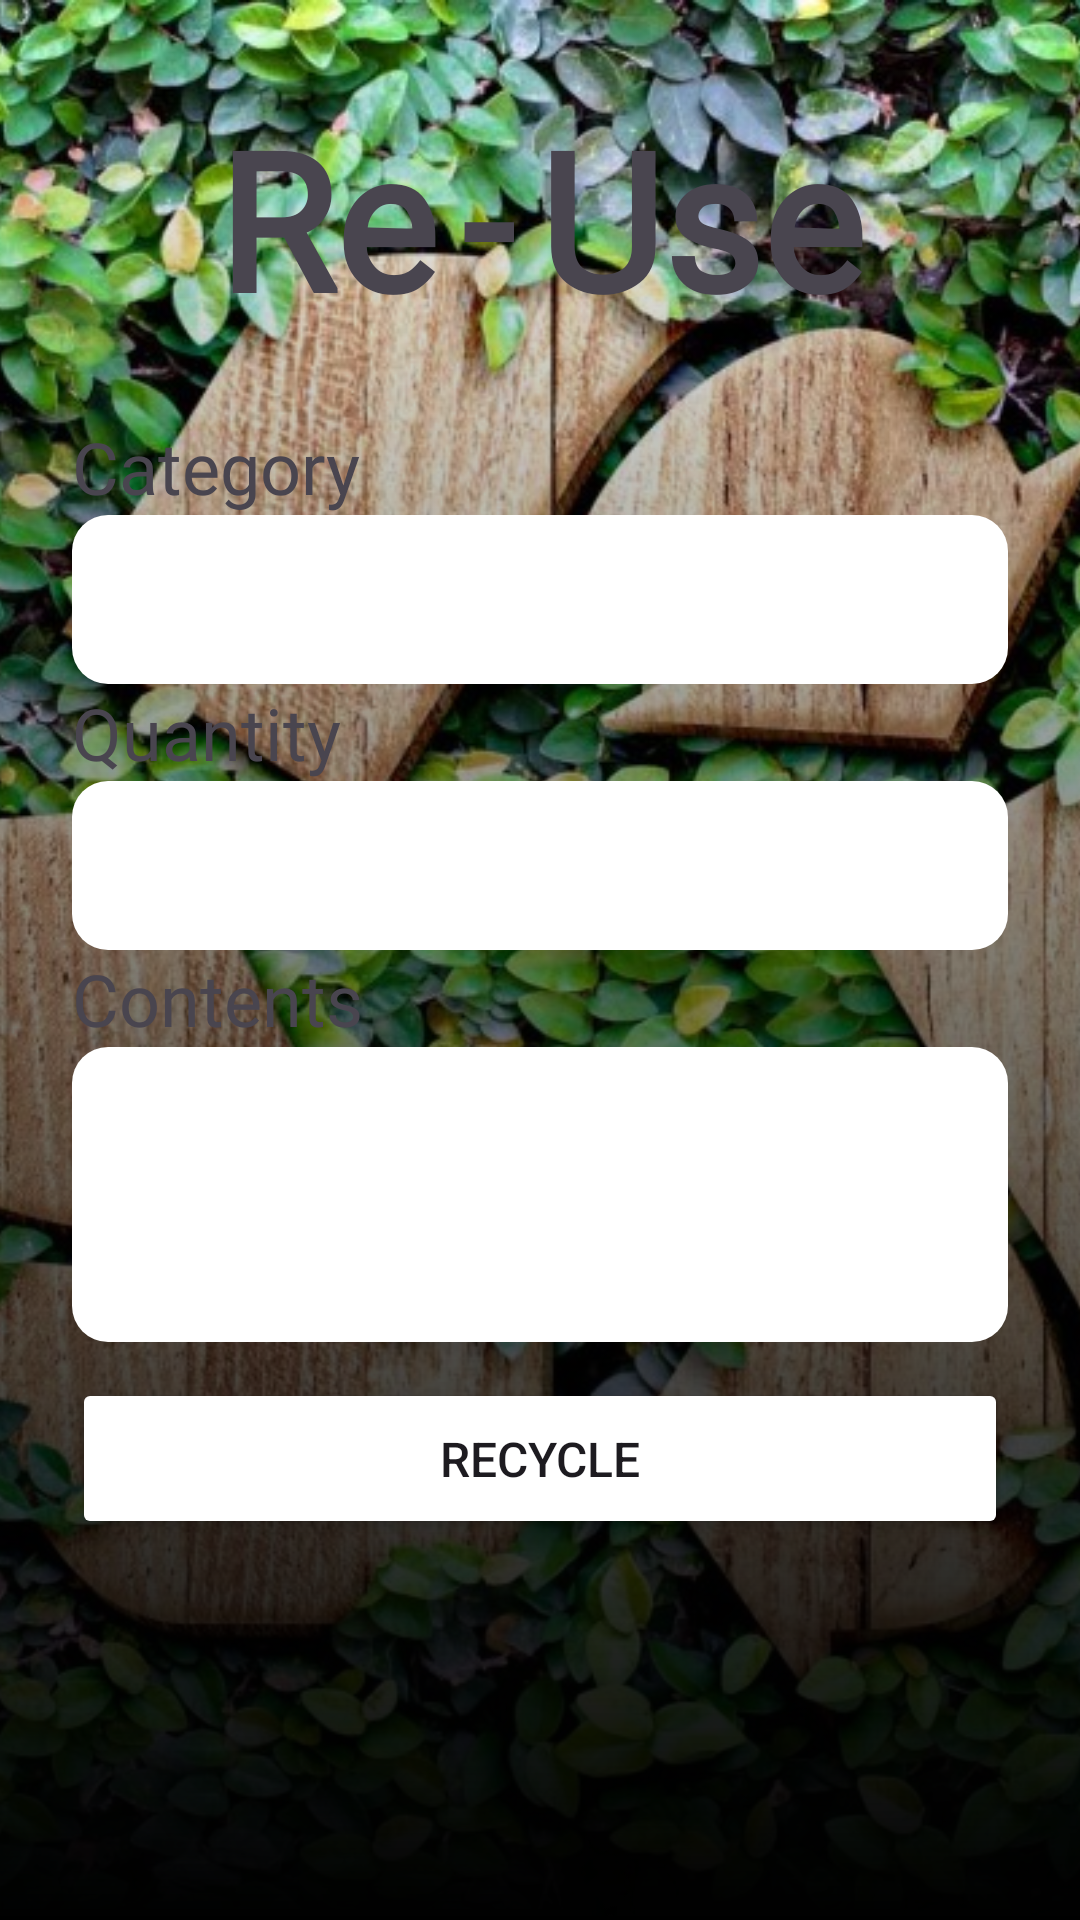

Produce the Android XML layout that renders to this screen, including the resource entries it uses.
<!-- AndroidManifest.xml: application theme Theme.Recycle -->
<!-- res/layout/fragment_fill_out_waste_info.xml -->
<?xml version="1.0" encoding="utf-8"?>
<androidx.constraintlayout.widget.ConstraintLayout xmlns:android="http://schemas.android.com/apk/res/android"
    xmlns:app="http://schemas.android.com/apk/res-auto"
    xmlns:tools="http://schemas.android.com/tools"
    android:layout_width="match_parent"
    android:layout_height="match_parent"
    tools:context=".features.recycle.FillOutWasteInfo">

    <ImageView
        android:id="@+id/imageView20"
        android:layout_width="0dp"
        android:layout_height="0dp"
        android:scaleType="centerCrop"
        android:src="@drawable/recycle_like_a_pro"
        app:layout_constraintBottom_toBottomOf="parent"
        app:layout_constraintEnd_toEndOf="parent"
        app:layout_constraintStart_toStartOf="parent"
        app:layout_constraintTop_toTopOf="parent" />

    <LinearLayout
        android:id="@+id/linearLayout10"
        android:layout_width="0dp"
        android:layout_height="0dp"
        android:background="@drawable/fading_linear_gradient"
        android:backgroundTint="@color/black"
        android:orientation="vertical"
        app:layout_constraintBottom_toBottomOf="parent"
        app:layout_constraintEnd_toEndOf="parent"
        app:layout_constraintStart_toStartOf="parent"
        app:layout_constraintTop_toTopOf="parent" />

    <LinearLayout
        android:id="@+id/linearLayout11"
        android:layout_width="wrap_content"
        android:layout_height="wrap_content"
        android:layout_margin="30dp"
        android:orientation="horizontal"
        app:layout_constraintEnd_toEndOf="parent"
        app:layout_constraintStart_toStartOf="parent"
        app:layout_constraintTop_toTopOf="parent">

        <TextView
            android:id="@+id/textView30"
            android:layout_width="match_parent"
            android:layout_height="wrap_content"
            android:layout_gravity="center_vertical"
            android:layout_weight="1"
            android:fontFamily="@font/luckiestguyregular"
            android:text="Re"
            android:textSize="64sp"
            android:textStyle="bold"
            app:layout_constraintStart_toStartOf="@+id/imageView20"
            app:layout_constraintTop_toTopOf="@+id/imageView20" />

        <TextView
            android:id="@+id/textView32"
            android:layout_width="wrap_content"
            android:layout_height="wrap_content"
            android:layout_marginHorizontal="8dp"
            android:layout_weight="0"
            android:fontFamily="@font/luckiestguyregular"
            android:text="-"
            android:textColor="@color/errorColor"
            android:textSize="64sp"
            android:textStyle="bold"
            app:layout_constraintStart_toStartOf="@+id/imageView20"
            app:layout_constraintTop_toTopOf="@+id/imageView20" />

        <TextView
            android:id="@+id/textView31"
            android:layout_width="match_parent"
            android:layout_height="wrap_content"
            android:layout_gravity="center_vertical"
            android:layout_weight="1"
            android:fontFamily="@font/luckiestguyregular"
            android:text="Use"
            android:textSize="64sp"
            android:textStyle="bold"
            app:layout_constraintStart_toStartOf="@+id/imageView20"
            app:layout_constraintTop_toTopOf="@+id/imageView20" />


    </LinearLayout>

    <LinearLayout
        android:id="@+id/linearLayout12"
        android:layout_width="0dp"
        android:layout_height="0dp"
        android:orientation="vertical"
        android:padding="24dp"
        app:layout_constraintBottom_toBottomOf="parent"
        app:layout_constraintEnd_toEndOf="parent"
        app:layout_constraintStart_toStartOf="parent"
        app:layout_constraintTop_toBottomOf="@+id/linearLayout11">

        <TextView
            android:id="@+id/textView33"
            android:layout_width="match_parent"
            android:layout_height="wrap_content"
            android:fontFamily="@font/modakregular"
            android:text="Category"
            android:textColor="@color/errorColor"
            android:textSize="24sp" />

        <EditText
            android:id="@+id/editTextText"
            android:layout_width="match_parent"
            android:layout_height="wrap_content"
            android:backgroundTint="@color/white"
            android:background="@drawable/filled_rounded_background"
            android:ems="10"
            android:inputType="text"
            android:padding="16dp"
            android:textColor="@color/white"
            android:textColorHint="@color/white" />


        <TextView
            android:id="@+id/textView34"
            android:layout_width="match_parent"
            android:layout_height="wrap_content"
            android:fontFamily="@font/modakregular"
            android:text="Quantity"
            android:textColor="@color/errorColor"
            android:textSize="24sp" />


        <EditText
                android:id="@+id/editTextText2"
                android:layout_width="match_parent"
                android:layout_height="wrap_content"
                android:background="@drawable/filled_rounded_background"
            android:backgroundTint="@color/white"
                android:ems="10"
                android:inputType="number"
                android:padding="16dp"
                android:textColor="@color/white"
                android:textColorHint="@color/white" />

        <TextView
            android:id="@+id/textView35"
            android:layout_width="match_parent"
            android:layout_height="wrap_content"
            android:fontFamily="@font/modakregular"
            android:text="Contents"
            android:textColor="@color/errorColor"
            android:textSize="24sp" />

        <EditText
            android:id="@+id/editTextTextMultiLine"
            android:layout_width="match_parent"
            android:layout_height="wrap_content"
            android:background="@drawable/filled_rounded_background"
            android:backgroundTint="@color/white"
            android:ems="10"
            android:gravity="start|top"
            android:inputType="textMultiLine"
            android:minLines="3"
            android:padding="16dp"
            android:textColor="@color/white"
            android:textColorHint="@color/white" />

        <Button
            android:id="@+id/button6"
            android:layout_width="match_parent"
            android:layout_height="wrap_content"
            android:layout_marginTop="12dp"
            android:backgroundTint="@color/errorColor"
            android:padding="16dp"
            android:text="Recycle"
            android:textSize="16sp"
            app:cornerRadius="12dp" />

    </LinearLayout>

</androidx.constraintlayout.widget.ConstraintLayout>
<!-- resources referenced by this layout -->
<resources>
  <color name="black">#FF000000</color>
  <color name="white">#FFFFFFFF</color>
  <!-- drawable fading_linear_gradient (drawable) -->
  <?xml version="1.0" encoding="utf-8"?>
  <shape xmlns:android="http://schemas.android.com/apk/res/android">
      <gradient
          android:angle="270"
          android:endColor="#000000"
          android:startColor="#00000000" />
  </shape>
  <!-- drawable filled_rounded_background (drawable) -->
  <?xml version="1.0" encoding="utf-8"?>
  <shape xmlns:android="http://schemas.android.com/apk/res/android"
      android:shape="rectangle">
  
      <solid android:color="@color/metallicWasteColor" />
      <corners android:radius="12dp" />
  
  </shape>
  <!-- drawable recycle_like_a_pro: jpg bitmap (drawable-nodpi, 381998 bytes) -->
  <style name="Theme.Recycle" parent="Base.Theme.Recycle">
          <item name="android:windowTranslucentStatus">true</item>
          <item name="windowNoTitle">true</item>
          <item name="backgroundColor">@color/background_dark</item>
      </style>
  <style name="Base.Theme.Recycle" parent="Theme.Material3.DayNight.NoActionBar">
          
          
      </style>
  <color name="background_dark">#FF0a0f0d</color>
</resources>
